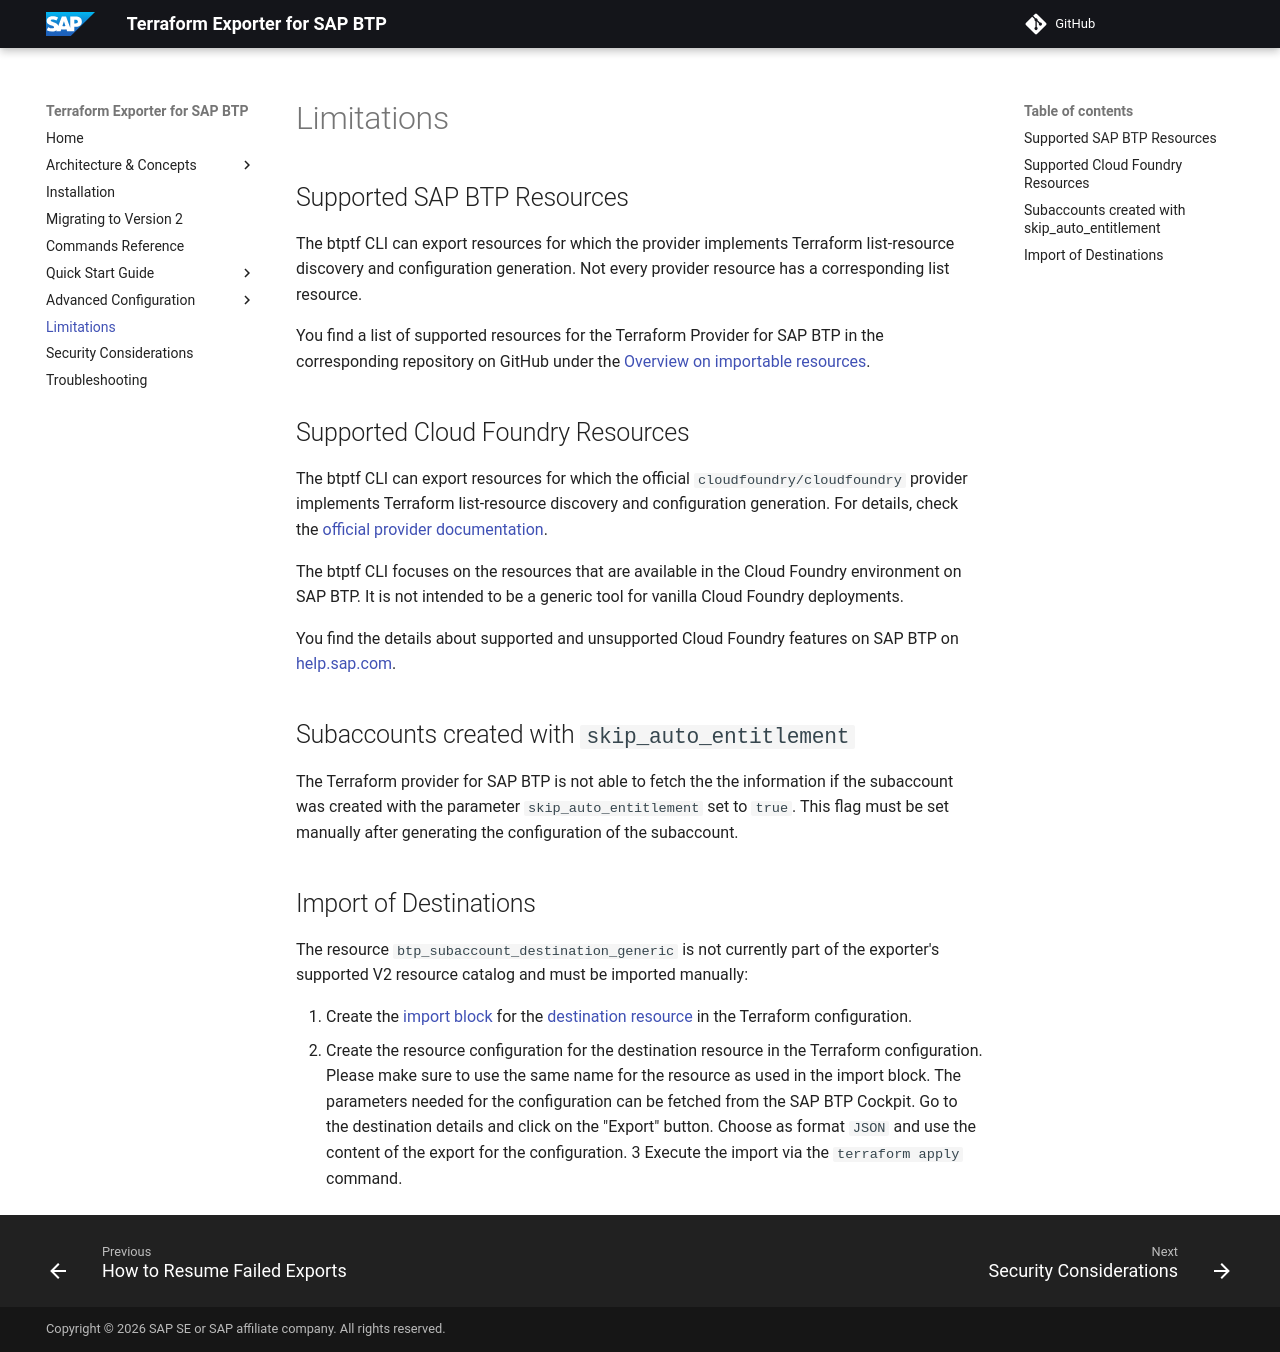

repository: SAP/terraform-exporter-btp · page: limitations/index.html · generator: mkdocs

# Limitations

## Supported SAP BTP Resources

The btptf CLI can export resources for which the provider implements Terraform list-resource discovery and configuration generation. Not every provider resource has a corresponding list resource.

You find a list of supported resources for the Terraform Provider for SAP BTP in the corresponding repository on GitHub under the [Overview on importable resources](https://github.com/SAP/terraform-provider-btp/blob/main/guides/IMPORT.md).

## Supported Cloud Foundry Resources

The btptf CLI can export resources for which the official `cloudfoundry/cloudfoundry` provider implements Terraform list-resource discovery and configuration generation. For details, check the [official provider documentation](https://registry.terraform.io/providers/cloudfoundry/cloudfoundry/latest).

The btptf CLI focuses on the resources that are available in the Cloud Foundry environment on SAP BTP. It is not intended to be a generic tool for vanilla Cloud Foundry deployments.

You find the details about supported and unsupported Cloud Foundry features on SAP BTP on [help.sap.com](https://help.sap.com/docs/btp/sap-business-technology-platform/cloud-foundry-environment#supported-and-unsupported-cloud-foundry-features).

## Subaccounts created with `skip_auto_entitlement`

The Terraform provider for SAP BTP is not able to fetch the the information if the subaccount was created with the parameter `skip_auto_entitlement` set to `true`. This flag must be set manually after generating the configuration of the subaccount.

## Import of Destinations

The resource `btp_subaccount_destination_generic` is not currently part of the exporter's supported V2 resource catalog and must be imported manually:

1. Create the [import block](https://developer.hashicorp.com/terraform/language/block/import) for the [destination resource](https://registry.terraform.io/providers/SAP/btp/latest/docs/resources/subaccount_destination_generic#import) in the Terraform configuration.
2. Create the resource configuration for the destination resource in the Terraform configuration. Please make sure to use the same name for the resource as used in the import block. The parameters needed for the configuration can be fetched from the SAP BTP Cockpit. Go to the destination details and click on the "Export" button. Choose as format `JSON` and use the content of the export for the configuration.
3 Execute the import via the `terraform apply` command.
